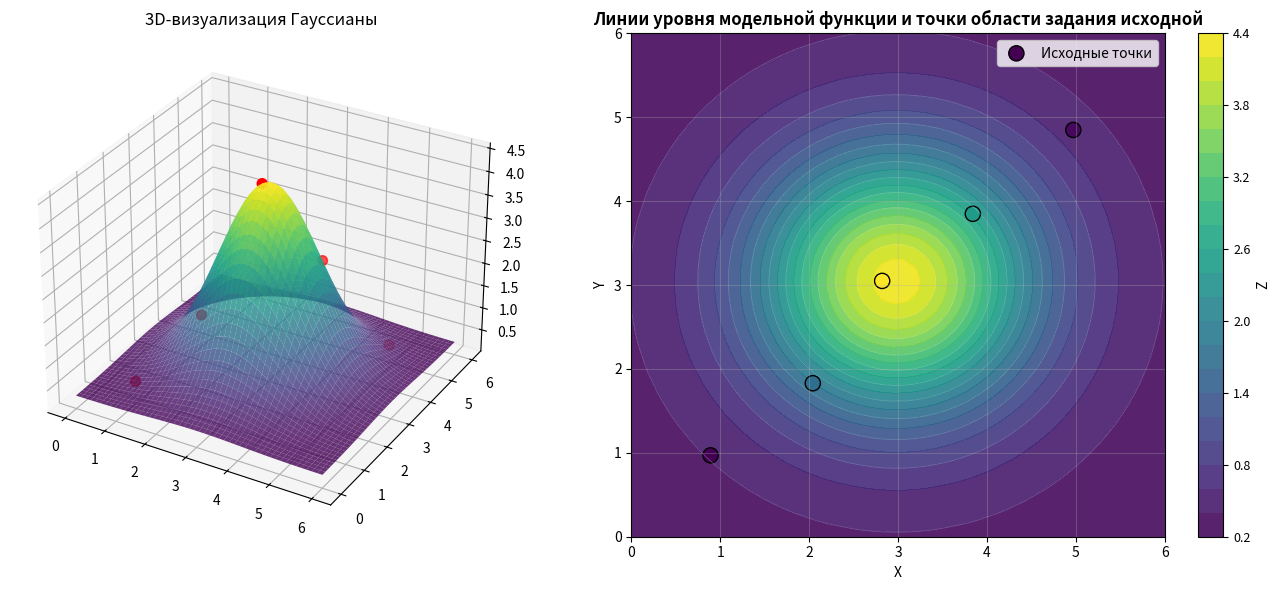

The matplotlib source for this figure:
import numpy as np
import matplotlib.pyplot as plt
from scipy.optimize import minimize

# ==============================================================================
# Вариант 1
# ==============================================================================
data = np.array([
    [0.89, 0.97, 0.41],
    [2.04, 1.83, 1.79],
    [2.82, 3.05, 4.28],
    [3.84, 3.85, 2.54],
    [4.97, 4.85, 0.50]
])

print("=" * 60)
print("ЛАБОРАТОРНАЯ РАБОТА №5: Аппроксимация функции двух переменных")
print("=" * 60)

# ==============================================================================
# ЗАДАНИЕ 1: Извлеките значения из data
# ==============================================================================
X = data[:, 0]  # первый столбец - признак X
Y = data[:, 1]  # второй столбец - признак Y
Z = data[:, 2]  # третий столбец - целевая переменная Z

print("\n" + "=" * 60)
print("ЗАДАНИЕ 1: Данные")
print("=" * 60)
print("Мои данные:")
for i in range(len(X)):
    print(f"  Точка {i}: x={X[i]:.2f}, y={Y[i]:.2f}, z={Z[i]:.2f}")


# ==============================================================================
# ЗАДАНИЕ 2: Функция Гаусса
# ==============================================================================
def gauss_2d(x, y, A, x0, y0, sigma_x, sigma_y, theta=0, offset=0):
    """
    2D функция Гаусса
    Формула: A * exp(-(x_new^2/(2*sigma_x^2) + y_new^2/(2*sigma_y^2))) + offset,
    x_new, y_new - координаты в канонической системе (получена из исходной сдвигом и поворотом,
    используя параметры x0, y0, theta)
    """
    if theta != 0:
        x_new = (x - x0) * np.cos(theta) + (y - y0) * np.sin(theta)
        y_new = -(x - x0) * np.sin(theta) + (y - y0) * np.cos(theta)
    else:
        x_new = x - x0
        y_new = y - y0
    exp_part = np.exp(-(x_new ** 2 / (2 * sigma_x ** 2) + y_new ** 2 / (2 * sigma_y ** 2)))
    result = A * exp_part + offset

    return result


# ==============================================================================
# ЗАДАНИЕ 3: Функция потерь (loss-функция, функция ошибки)
# ==============================================================================
def loss_function(model_params):
    """
    Вычисляем MSE для реальных и модельных значений на объектах.    
    """
    A, x0, y0, sigma_x, sigma_y, theta, offset = model_params

    if sigma_x <= 0 or sigma_y <= 0 or A <= 0:
        return 1e10

    predictions = []
    for i in range(len(X)):
        pred = gauss_2d(X[i], Y[i], A, x0, y0, sigma_x, sigma_y, theta, offset)
        predictions.append(pred)

    errors = Z - predictions
    mse = 0.5 * np.mean(errors ** 2)
    return mse


# ==============================================================================
# ЗАДАНИЕ 4: Начальное приближение
# ==============================================================================
max_idx = np.argmax(Z)  # индекс, соотв. максимуму Z
A_start = Z[max_idx] + 0.1  # значение максимума Z с произвольной корректировкой
x0_start = X[max_idx]  # значение Х, соотв. max_idx
y0_start = Y[max_idx]  # значение Y, соотв. max_idx
sigma_x_start = np.std(X) * 0.5
sigma_y_start = np.std(Y) * 0.5
offset_start = 0.0
theta_start = 0.0

params_start = [A_start, x0_start, y0_start, sigma_x_start, sigma_y_start, theta_start, offset_start]

print(f"Значения для инициализации модельных параметров (начальное приближение):")
print(f"  Amplitude (A):     {A_start:.2f}")
print(f"  Center (x0, y0):   ({x0_start:.2f}, {y0_start:.2f})")
print(f"  Sigma_x:           {sigma_x_start:.2f}")
print(f"  Sigma_y:           {sigma_y_start:.2f}")
print(f"  Theta (rotation):  0.00 рад")
print(f"  Offset:            0.00")
print()

# ==============================================================================
# ЗАДАНИЕ 5: Границы и оптимизация (не менять)
# ==============================================================================
bounds = [
    (0.1, 10.0), (0.0, 6.0), (0.0, 6.0),
    (0.1, 5.0), (0.1, 5.0), (-np.pi / 4, np.pi / 4), (-1.0, 1.0)
]

print("\nЗапускаем оптимизацию...")
result = minimize(loss_function, params_start, method='L-BFGS-B', bounds=bounds)

# ==============================================================================
# РЕЗУЛЬТАТЫ
# ==============================================================================
A_opt, x0_opt, y0_opt, sigma_x_opt, sigma_y_opt, theta_opt, offset_opt = result.x

print("\n" + "=" * 50)
print("РЕЗУЛЬТАТЫ")
print("=" * 50)
print(f"\nA = {A_opt:.4f}")
print(f"x0 = {x0_opt:.4f}, y0 = {y0_opt:.4f}")
print(f"sigma_x = {sigma_x_opt:.4f}, sigma_y = {sigma_y_opt:.4f}")
print(f"theta = {theta_opt:.2f} рад = {np.degrees(theta_opt):.2f}°, offset = {offset_opt:.4f}")
print(f"\nФинальная ошибка: {result.fun:.8f}")

# ==============================================================================
# ЗАДАНИЕ 6: Проверка
# ==============================================================================
predictions = []
for i in range(len(X)):
    pred = gauss_2d(X[i], Y[i], A_opt, x0_opt, y0_opt, sigma_x_opt, sigma_y_opt, theta_opt, offset_opt)
    predictions.append(pred)

print("\n" + "=" * 60)
print("ЗАДАНИЕ 6: Проверка модели")
print("=" * 60)
print("\nПроверка:")

for i in range(len(X)):
    print(f"Точка {i}: z={Z[i]:.2f}, предсказание модели={predictions[i]:.2f}, невязка={Z[i] - predictions[i]:.3f}")

# Вычисление итоговой MSE
final_mse = np.mean((Z - predictions) ** 2)
print(f"\nИтоговая MSE = {final_mse:.6f}")

# ==============================================================================
# ЗАДАНИЕ 7: Визуализация
# ==============================================================================
x_grid = np.linspace(0, 6, 50)
y_grid = np.linspace(0, 6, 50)
X_grid, Y_grid = np.meshgrid(x_grid, y_grid)

Z_grid = np.zeros((50, 50))
for i in range(50):
    for j in range(50):
        Z_grid[i, j] = gauss_2d(X_grid[i, j], Y_grid[i, j], A_opt, x0_opt, y0_opt, sigma_x_opt, sigma_y_opt, theta_opt,
                                offset_opt)

# Графики
fig = plt.figure(figsize=(14, 6))

ax1 = fig.add_subplot(121, projection='3d')
ax1.plot_surface(X_grid, Y_grid, Z_grid, cmap='viridis', alpha=0.8)
ax1.scatter(X, Y, Z, c='red', s=50)
ax1.set_title('3D-визуализация Гауссианы')

ax2 = fig.add_subplot(122)
contour = ax2.contourf(X_grid, Y_grid, Z_grid, levels=25, cmap='viridis', alpha=0.9)
scatter = ax2.scatter(X, Y, c=Z, s=120, edgecolors='black', cmap='viridis', label='Исходные точки')
ax2.contour(X_grid, Y_grid, Z_grid, levels=10, colors='white', alpha=0.3, linewidths=0.5)
ax2.set_xlabel('X', fontsize=10)
ax2.set_ylabel('Y', fontsize=10)
ax2.set_title('Линии уровня модельной функции и точки области задания исходной', fontsize=12, fontweight='bold')
ax2.grid(True, alpha=0.3)
ax2.legend()
cbar = plt.colorbar(contour, ax=ax2, label='Z')
cbar.ax.tick_params(labelsize=9)

plt.tight_layout()
print("\n✅ Готово! Получилась двумерная гауссиана - аппроксимация для z(x,y)!")
plt.show()
